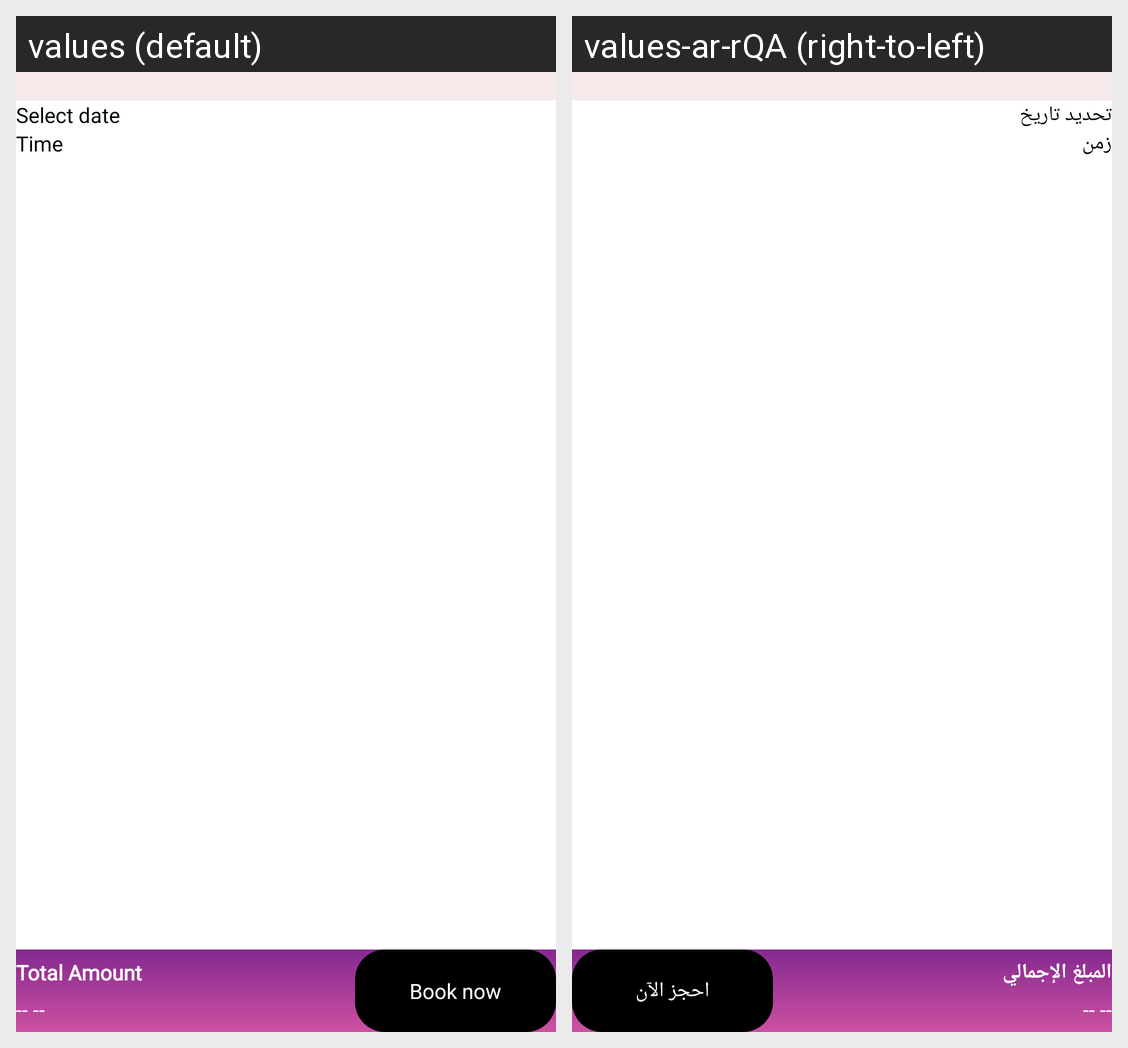

Strings drawn on this Android screen and how each of the app's shown locales translates them:
Android screen res/layout/fragment_service_deatil.xml rendered under 2 locales, left to right: values (default), values-ar-rQA (right-to-left). Device: Nexus 5 (rendered at 1080×1920; each locale shown at half size, 540×960, under a caption strip naming it); theme Theme.ReemaStyle.
Strings drawn on this screen, with the default value and each locale's value (text and hints the layout hard-codes, and strings that could not be matched under every locale, appear in the picture but are not listed):

select_date
  values: Select date
  values-ar-rQA: تحديد تاريخ

time
  values: Time
  values-ar-rQA: زمن

book_now
  values: Book now
  values-ar-rQA: احجز الآن

total_amount
  values: Total Amount
  values-ar-rQA: المبلغ الإجمالي
